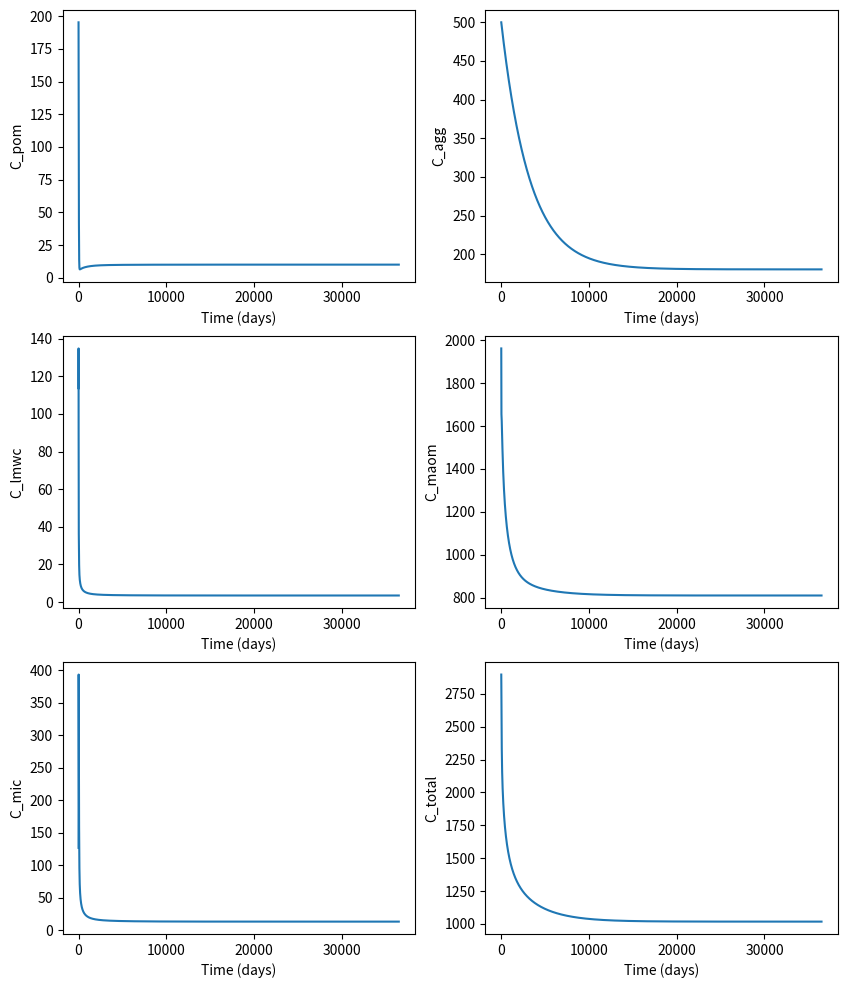

The matplotlib source for this figure:
#%% developing a soil carbon model to capture radiocarbon 14C on the basis of MILLENNIAL model
# Abramoff et al. 2018 Biogeochemistry
#%% soil carbon pools: C_pom (Particulate Organic Matter), C_maom (Minearl Assoicated Organic Matter)
# C_lmwc (Low Molecular Weight Carbon); C_agg (Aggregate carbon); C_mic: microbial biomass
#%% libraries
import math
import numpy as np
#%% model paramter values
Kagg = 0.0002 # kb in the paper (unitless)
Vpa = 0.002 # gC / (m2 day)
Kpa = 50 # gC/m2
Amax = 500 # gC/m2
Vpl = 10 # gC / (m2 day)
Vlm = 0.35 # gC / (m2 day)
Vma = 0.07
Kpl = 150 # gC/m2
Kpe = 12 # gC/m2
Kl = 0.0015 # gC / (m2 day)
Klm = 0.25 # gC/m2
Klb = 7.2 # gC/m2
Kma = 200
Kmm = 0.025 # unitless
Kmic = 0.036 # per day

BulkD = 1150 # kg soil /m3
clay_per = 40 # percentage
c1 = 0.4833 #0.297 default in Millennial
c2 = 2.3282 #3.355 default 

pi = 2./3.
pa = 1./3.
#%% initial conditions
C_agg = 500 # gC/m2
C_pom = 200
C_mic = 100
C_maom = 2000
C_lmwc = 100
#%% model coefficients
St = 1 # for now; subject to change to functions
Sw = 1 
Qmax1 = 10**(c1 * math.log(clay_per,10) + c2)
Qmax = BulkD * Qmax1 * 10**(-3) # convert to gC/m2 (flagged)
# convert mg C kg-1 dry soil to gC/m2(flagged; not sure log10 or loge )
# note that I added  10**(-3) in the equation. The original is likely be wrong
#%% carbon input into the system
Fi = 172. # gC/m2/yr
Fi_day = Fi/365.# gC/m2/day suject to change (flagged)
#%% pre-assign carbon pools
C_pom_record = []
C_agg_record = []
C_lmwc_record = []
C_maom_record = []
C_mic_record = []
#%% model processes
years = 100
for day in np.arange(years*365):
    # Equation 1: dC_pom/dt = piFi + paFa - Fpa - Fpl
    Fagg = Kagg * C_agg * St * Sw 
    Fpa = Vpa * (C_pom / (Kpa + C_pom)) * (1 - (C_agg/Amax)) * St * Sw 
    Fpl = Vpl * (C_pom/(Kpl+C_pom)) * (C_mic / (Kpe + C_mic)) * St * Sw # double Michaelis-Menten equation
    Fap = Fagg * pa 
    # Equation 2: dL/dt = Fi(1-pi)-Fl+Fpl-Flm-Flb # low molecular weight carbon
    Fl = Kl * C_lmwc * St * Sw 
    Flm = C_lmwc * (Klm * Qmax * C_lmwc/(1+(Klm * C_lmwc)) - C_maom ) / Qmax * St *Sw 
    Flb = Vlm * C_lmwc * C_mic / (C_mic + Klb) * St * Sw # * (CUEref - CUEt * (T - Tref))  (Flagged)
    # Equation 3: dC_agg/dt = Fma+Fpa-Fa
    Fma = Vma * C_maom /(Kma + C_maom) * (1 - C_agg/Amax) * St * Sw
    # Equation 4: dMAOM/dt = Flm+Fbm-Fma+Fa(1-pa)
    Fbm = Kmm * C_mic * St * Sw 
    Fam = Fagg * (1-pa) 
    # Equation 5: dMIC/dt = Flb-Fbm-Fmr
    Fmr = Kmic * C_mic * St * Sw 
    #
    #
    C_pom = C_pom + pi * Fi_day + Fap - Fpa - Fpl 
    C_lmwc = C_lmwc + (1-pi) * Fi_day + Fpl - Fl - Flm - Flb
    C_agg = C_agg + Fma + Fpa - Fagg
    C_maom = C_maom + Flm + Fbm + Fam - Fma
    C_mic = C_mic + Flb - Fbm - Fmr  
    #
    # 
    C_pom_record = np.append(C_pom_record,C_pom) 
    C_agg_record = np.append(C_agg_record,C_agg)
    C_lmwc_record = np.append(C_lmwc_record,C_lmwc)
    C_maom_record = np.append(C_maom_record,C_maom)  
    C_mic_record = np.append(C_mic_record,C_mic)
C_total = C_pom_record + C_agg_record + C_lmwc_record\
    + C_maom_record + C_mic_record
#%% plotting figures
import matplotlib.pyplot as plt

fig, axs = plt.subplots(3,2,figsize = (10,12))

axs[0,0].plot(np.arange(365*years),C_pom_record)
axs[0,0].set_ylabel('C_pom')
axs[0,0].set_xlabel('Time (days)')

axs[0,1].plot(np.arange(365*years),C_agg_record)
axs[0,1].set_ylabel('C_agg')
axs[0,1].set_xlabel('Time (days)')

axs[1,0].plot(np.arange(365*years),C_lmwc_record)
axs[1,0].set_ylabel('C_lmwc')
axs[1,0].set_xlabel('Time (days)')

axs[1,1].plot(np.arange(365*years),C_maom_record)
axs[1,1].set_ylabel('C_maom')
axs[1,1].set_xlabel('Time (days)')

axs[2,0].plot(np.arange(365*years),C_mic_record)
axs[2,0].set_ylabel('C_mic')
axs[2,0].set_xlabel('Time (days)')

axs[2,1].plot(np.arange(365*years),C_total)
axs[2,1].set_ylabel('C_total')
axs[2,1].set_xlabel('Time (days)')
#plt.show()
plt.savefig('figure2.png')
# %%
